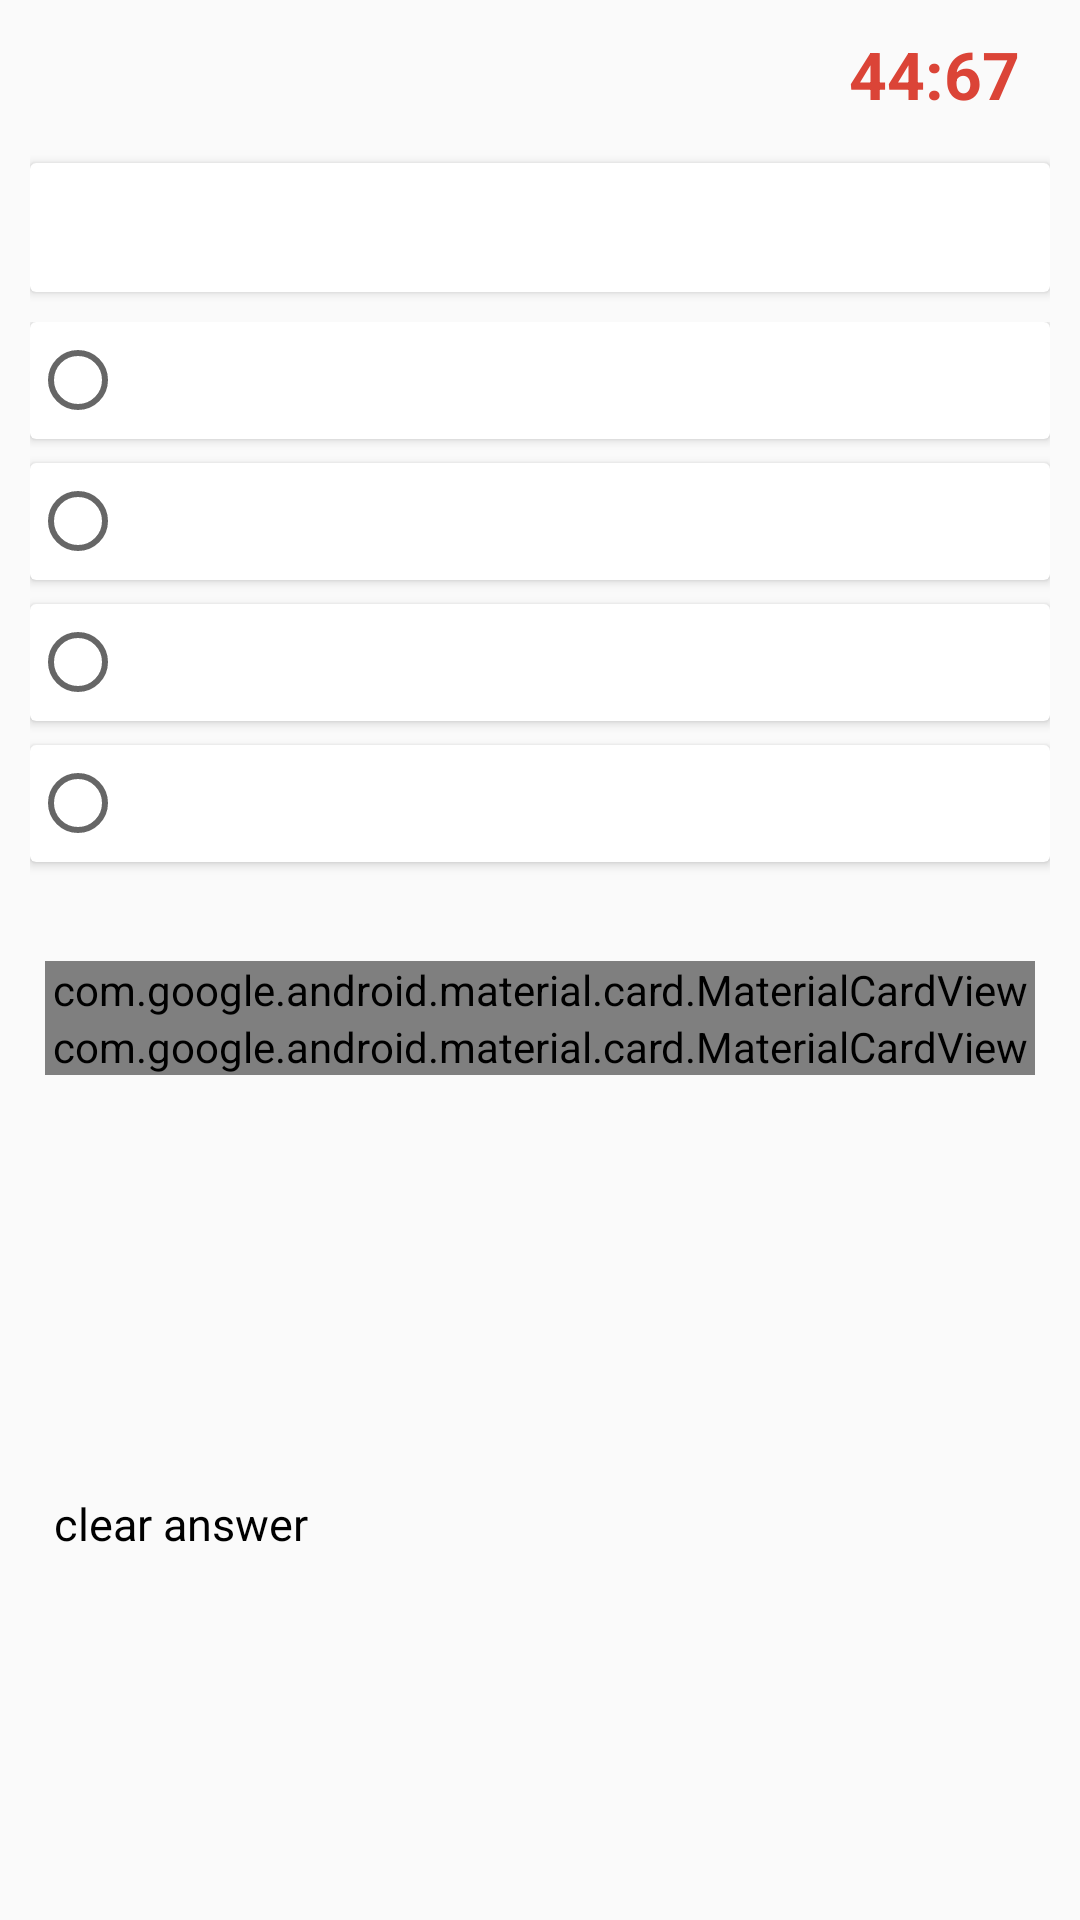

This screen was rendered from an Android layout file. Write that file and the resources it references.
<!-- AndroidManifest.xml: application theme AppTheme -->
<!-- res/layout/multiple_que.xml -->
<?xml version="1.0" encoding="utf-8"?>
<android.support.constraint.ConstraintLayout xmlns:android="http://schemas.android.com/apk/res/android"
    xmlns:app="http://schemas.android.com/apk/res-auto"
    android:padding="10dp"
    xmlns:tools="http://schemas.android.com/tools"
    android:layout_width="match_parent"
    android:layout_height="match_parent">

    <TextView
        android:id="@+id/cock"
        android:text="44:67"
        android:textColor="#DB4437"
        android:gravity="end"
        android:textSize="22dp"
        android:textStyle="bold"
        android:drawablePadding="8dp"
        android:layout_marginRight="10dp"
        app:layout_constraintTop_toTopOf="parent"
        tools:layout_editor_absoluteX="0dp"
        android:layout_width="match_parent"
        android:layout_height="wrap_content" />

    <android.support.v7.widget.CardView
        android:id="@+id/card1"
        android:layout_marginTop="15dp"
        app:layout_constraintTop_toBottomOf="@+id/cock"
        android:layout_width="match_parent"
        android:layout_height="wrap_content">
    <LinearLayout
        android:orientation="horizontal"
        android:layout_width="match_parent"
        android:layout_height="wrap_content">
        <TextView
            android:layout_weight="0.90"
            android:padding="8dp"
            android:textColor="#000"
            android:id="@+id/que_no"
            android:textSize="20dp"
            android:layout_width="match_parent"
            android:layout_height="wrap_content" />
        <TextView
            android:layout_weight="0.10"
            android:padding="8dp"
            android:textColor="#000"
            android:id="@+id/que_txtview"
            android:textSize="20dp"
            android:layout_width="match_parent"
            android:layout_height="wrap_content" />
    </LinearLayout>
    </android.support.v7.widget.CardView>


    <LinearLayout
        android:id="@+id/ll_radio"
        android:layout_marginTop="10dp"
        android:layout_width="match_parent"
        android:layout_height="wrap_content"
        android:orientation="vertical"
        app:layout_constraintTop_toBottomOf="@+id/card1"
        tools:layout_editor_absoluteX="0dp">

        <RadioGroup
            android:id="@+id/radio_grp"
            android:layout_width="match_parent"
            android:layout_height="wrap_content">

            <android.support.v7.widget.CardView
                android:layout_marginBottom="8dp"
                android:layout_width="match_parent"
                android:layout_height="wrap_content">

                <RadioButton
                    android:id="@+id/ans1"
                    android:padding="10dp"
                    android:layout_width="match_parent"
                    android:layout_height="wrap_content" />

            </android.support.v7.widget.CardView>

            <android.support.v7.widget.CardView
                android:layout_marginBottom="8dp"
                android:layout_width="match_parent"
                android:layout_height="wrap_content">
            <RadioButton
                android:id="@+id/ans2"
                android:padding="10dp"
                android:layout_width="match_parent"
                android:layout_height="wrap_content" />

            </android.support.v7.widget.CardView>

            <android.support.v7.widget.CardView
                android:layout_marginBottom="8dp"
                android:layout_width="match_parent"
                android:layout_height="wrap_content">
            <RadioButton
                android:id="@+id/ans3"
                android:padding="10dp"
                android:layout_width="match_parent"
                android:layout_height="wrap_content" />
            </android.support.v7.widget.CardView>

            <android.support.v7.widget.CardView
                android:layout_marginBottom="8dp"
                android:layout_width="match_parent"
                android:layout_height="wrap_content">
            <RadioButton
                android:id="@+id/ans4"
                android:padding="10dp"
                android:layout_width="match_parent"
                android:layout_height="wrap_content" />
            </android.support.v7.widget.CardView>
        </RadioGroup>


        <LinearLayout
            android:id="@+id/textnas"
            android:layout_width="match_parent"
            android:layout_height="wrap_content"
            android:layout_marginTop="20dp"
            android:orientation="vertical"
            android:padding="5dp">

            <android.support.design.card.MaterialCardView
                android:layout_width="match_parent"
                android:layout_height="wrap_content">

                <TextView
                    android:id="@+id/fillque"
                    android:layout_width="match_parent"
                    android:layout_height="wrap_content"
                    android:padding="10dp"
                    android:visibility="gone"></TextView>


            </android.support.design.card.MaterialCardView>

            <android.support.design.card.MaterialCardView
                android:layout_width="match_parent"
                android:layout_height="wrap_content">

                <AutoCompleteTextView
                    android:id="@+id/ansinput"
                    android:layout_width="match_parent"

                    android:layout_height="wrap_content"
                    android:background="#fff"
                    android:digits="0123456789.-"
                    android:hint="Type your answer here"
                    android:padding="10dp">


                </AutoCompleteTextView>
            </android.support.design.card.MaterialCardView>


        </LinearLayout>
    </LinearLayout>


    <LinearLayout
        android:foregroundGravity="bottom"
        android:gravity="bottom"
        android:layout_width="match_parent"
        android:layout_height="wrap_content"
        android:layout_marginStart="8dp"
        android:layout_marginTop="30dp"
        android:layout_marginBottom="8dp"
        app:layout_constraintBottom_toBottomOf="parent"
        app:layout_constraintStart_toStartOf="parent"
        app:layout_constraintTop_toBottomOf="@+id/ll_radio">

        <TextView
            android:id="@+id/clear_all"
            android:gravity="bottom"
            android:layout_gravity="bottom"
            android:layout_width="match_parent"
            android:layout_height="wrap_content"
            android:text="clear answer"
            android:textColor="#000"
            android:textSize="15dp"

            />
    </LinearLayout>



</android.support.constraint.ConstraintLayout>
<!-- resources referenced by this layout -->
<resources>
  <style name="AppTheme" parent="Theme.AppCompat.Light.DarkActionBar">
          
          <item name="colorPrimary">@color/colorPrimary</item>
          <item name="colorPrimaryDark">@color/colorPrimaryDark</item>
          <item name="colorAccent">@color/colorAccent</item>
          <item name="windowActionBar">false</item>
          <item name="windowNoTitle">true</item>
      </style>
  <color name="colorPrimary">#00008B</color>
  <color name="colorPrimaryDark">#305AEE</color>
  <color name="colorAccent">#2196F3</color>
</resources>
